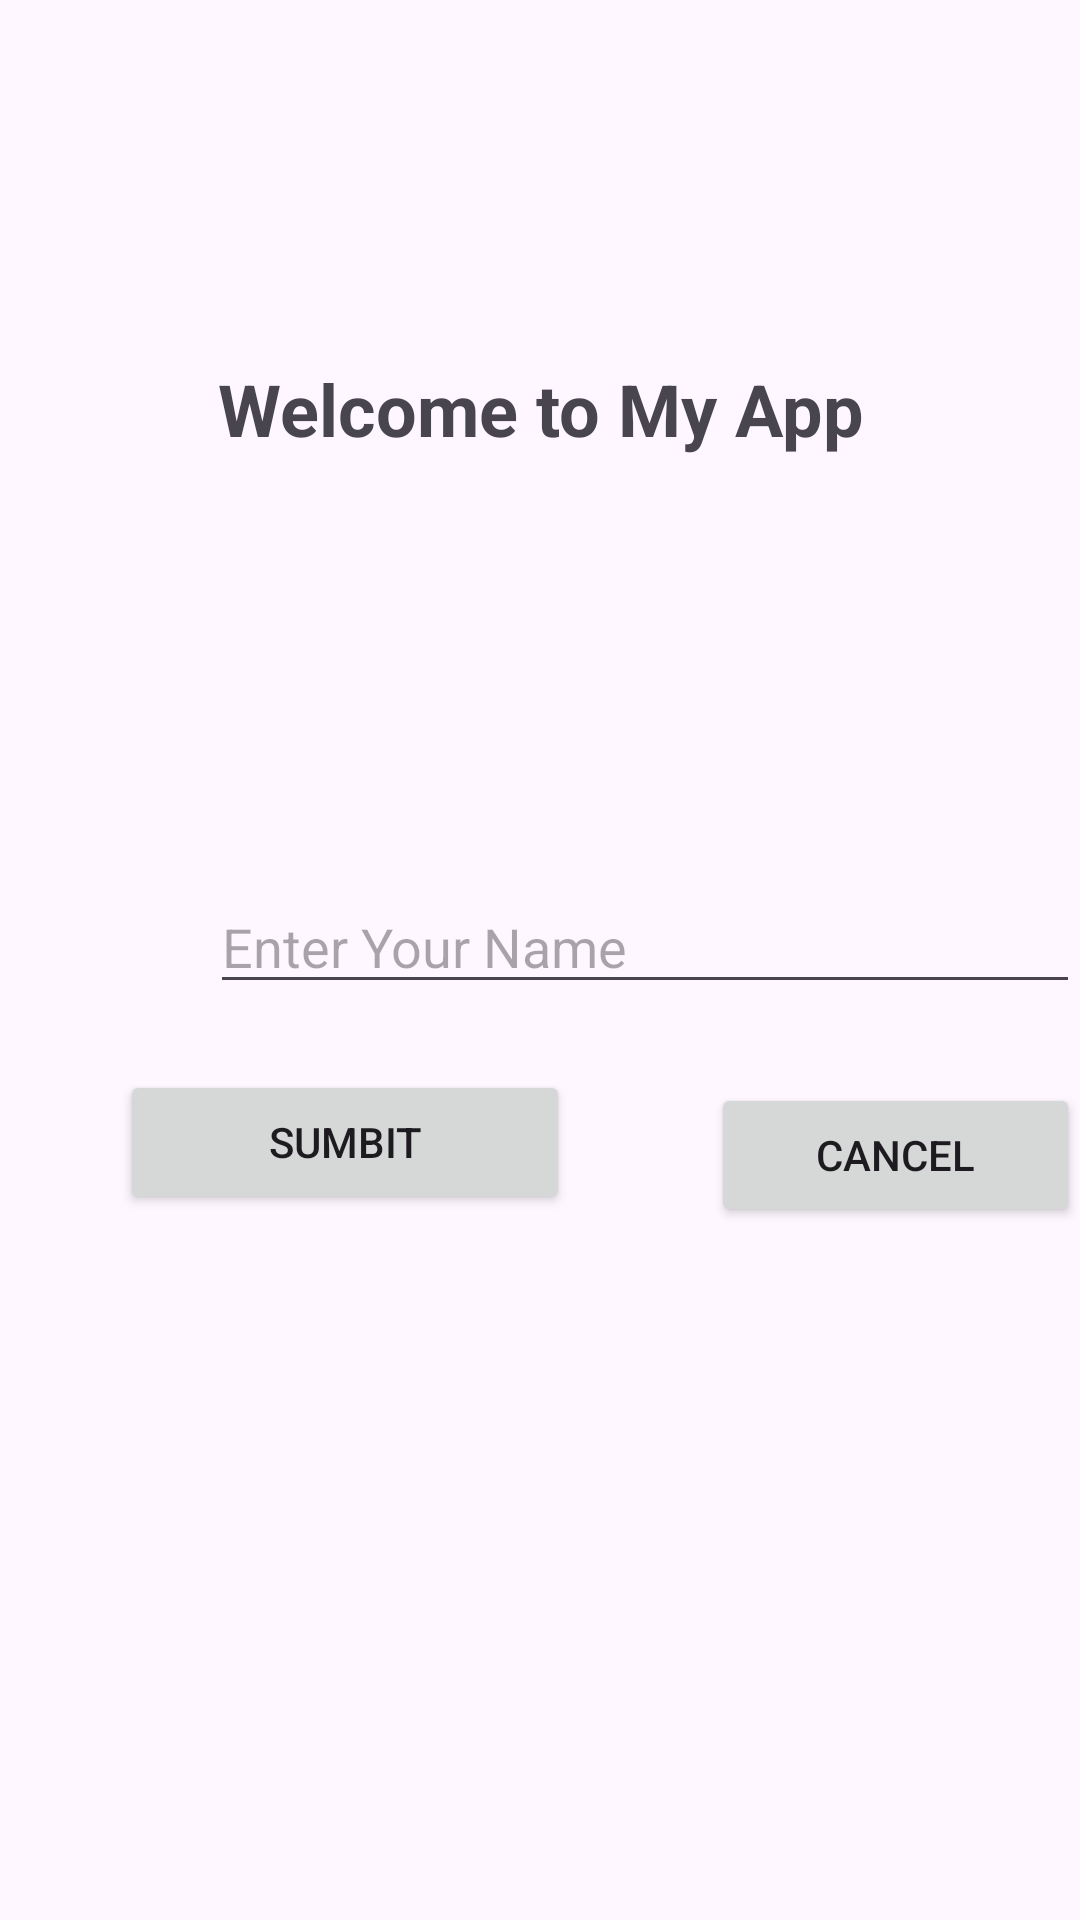

Layout XML and referenced resources for this Android screen:
<!-- AndroidManifest.xml: application theme Theme.UTSPAPB -->
<!-- res/layout/activity_relative.xml -->
<?xml version="1.0" encoding="utf-8"?>
<RelativeLayout xmlns:android="http://schemas.android.com/apk/res/android"
    xmlns:app="http://schemas.android.com/apk/res-auto"
    xmlns:tools="http://schemas.android.com/tools"
    android:id="@+id/main"
    android:layout_width="match_parent"
    android:layout_height="match_parent"
    tools:context=".RelativeActivity">
    <TextView
        android:id="@+id/txt_welcome"
        android:layout_width="match_parent"
        android:layout_height="wrap_content"
        android:text="Welcome to My App"
        android:textSize="24dp"
        android:textStyle="bold"
        android:gravity="center"
        android:layout_marginTop="120dp"/>
    <ImageView
        android:id="@+id/img_relative"
        android:layout_width="100dp"
        android:layout_height="100dp"
        android:layout_below="@id/txt_welcome"
        android:padding="16dp"
        android:layout_marginLeft="160dp"
        android:layout_marginTop="21dp"
        android:gravity="center_horizontal|top"
        android:src="@drawable/img" />
    <EditText
        android:id="@+id/et_name"
        android:layout_width="300dp"
        android:layout_height="wrap_content"
        android:layout_below="@id/img_relative"
        android:layout_marginTop="20dp"
        android:layout_marginLeft="70dp"
        android:hint="Enter Your Name"/>
    <Button
        android:id="@+id/btn_submit"
        android:layout_width="150dp"
        android:layout_height="wrap_content"
        android:layout_below="@id/et_name"
        android:layout_marginLeft="40dp"
        android:layout_marginTop="22dp"
        android:text="Sumbit" />
    <Button
        android:id="@+id/cancel_button"
        android:layout_width="150dp"
        android:layout_height="wrap_content"
        android:layout_below="@id/et_name"
        android:layout_alignParentTop="true"
        android:layout_marginStart="47dp"
        android:layout_marginLeft="20dp"
        android:layout_marginTop="361dp"
        android:layout_toEndOf="@id/btn_submit"
        android:text="Cancel" />
</RelativeLayout>
<!-- resources referenced by this layout -->
<resources>
  <style name="Theme.UTSPAPB" parent="Base.Theme.UTSPAPB" />
  <style name="Base.Theme.UTSPAPB" parent="Theme.Material3.DayNight.NoActionBar">
          
          
      </style>
</resources>
